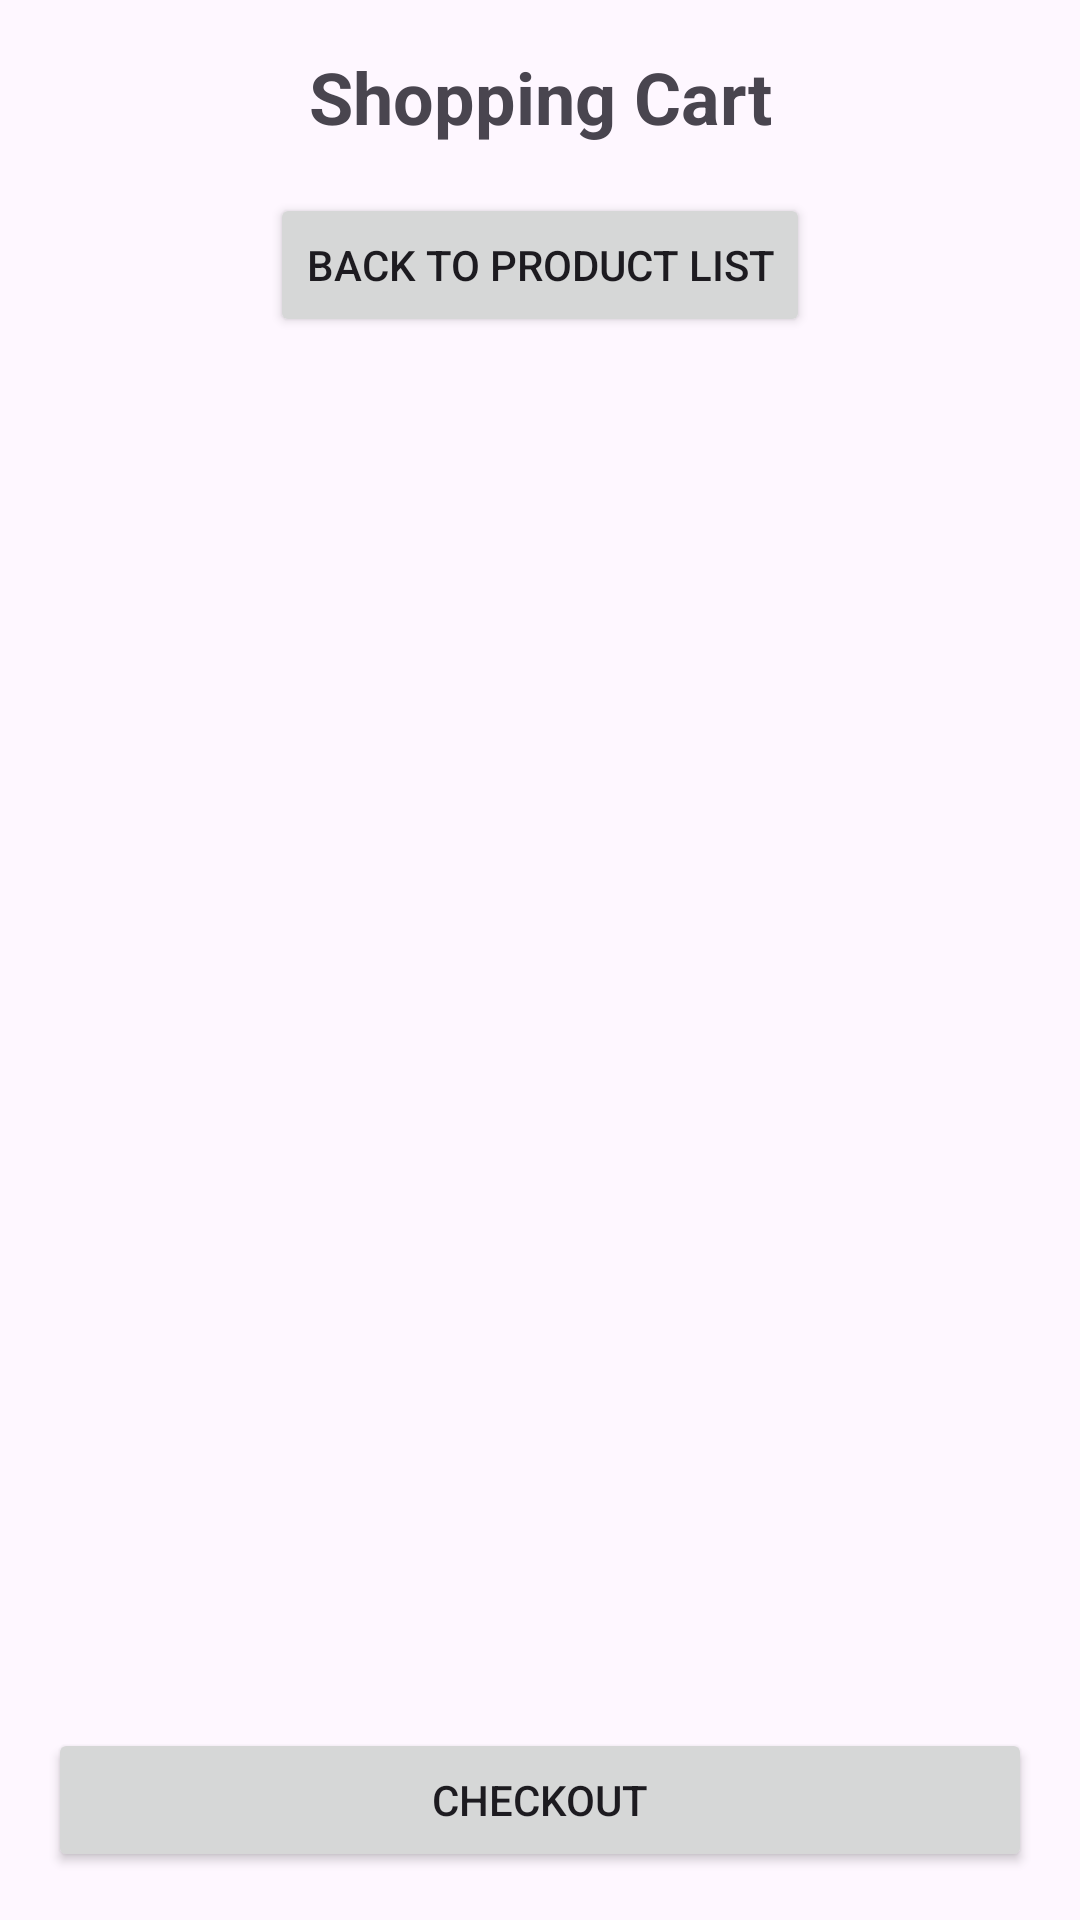

Produce the Android XML layout that renders to this screen, including the resource entries it uses.
<!-- AndroidManifest.xml: application theme Theme.FacebookApplication -->
<!-- res/layout/activity_cart.xml -->
<?xml version="1.0" encoding="utf-8"?>
<LinearLayout xmlns:android="http://schemas.android.com/apk/res/android"
    xmlns:tools="http://schemas.android.com/tools"
    android:layout_width="match_parent"
    android:layout_height="match_parent"
    android:orientation="vertical"
    android:padding="16dp"
    android:layout_marginTop="65dp"
    tools:context=".CartActivity">

    <TextView
        android:layout_width="match_parent"
        android:layout_height="wrap_content"
        android:text="Shopping Cart"
        android:textSize="24sp"
        android:textStyle="bold"
        android:gravity="center"
        android:layout_marginBottom="16dp" />

    <Button
        android:id="@+id/back_button"
        android:layout_gravity="center"
        android:layout_width="wrap_content"
        android:layout_height="wrap_content"
        android:text="Back to Product List" />

    <TextView
        android:id="@+id/empty_cart_text"
        android:layout_width="match_parent"
        android:layout_height="wrap_content"
        android:text="Your cart is empty"
        android:textSize="18sp"
        android:gravity="center"
        android:layout_margin="32dp"
        android:visibility="gone" />

    <androidx.recyclerview.widget.RecyclerView
        android:id="@+id/recyclerView_cart"
        android:layout_width="match_parent"
        android:layout_height="0dp"
        android:layout_weight="1"
        android:layout_marginTop="16dp" />

    <Button
        android:id="@+id/checkout_button"
        android:layout_width="match_parent"
        android:layout_height="wrap_content"
        android:text="Checkout"
        android:layout_marginTop="16dp" />

</LinearLayout>
<!-- resources referenced by this layout -->
<resources>
  <style name="Theme.FacebookApplication" parent="Base.Theme.FacebookApplication" />
  <style name="Base.Theme.FacebookApplication" parent="Theme.Material3.DayNight">
          
          <item name="colorPrimary">#3b5998</item>
          <item name="colorPrimaryDark">#2f477a</item>
          <item name="colorAccent">#4569b2</item>
          <item name="android:windowFullscreen">true</item>
          
      </style>
</resources>
